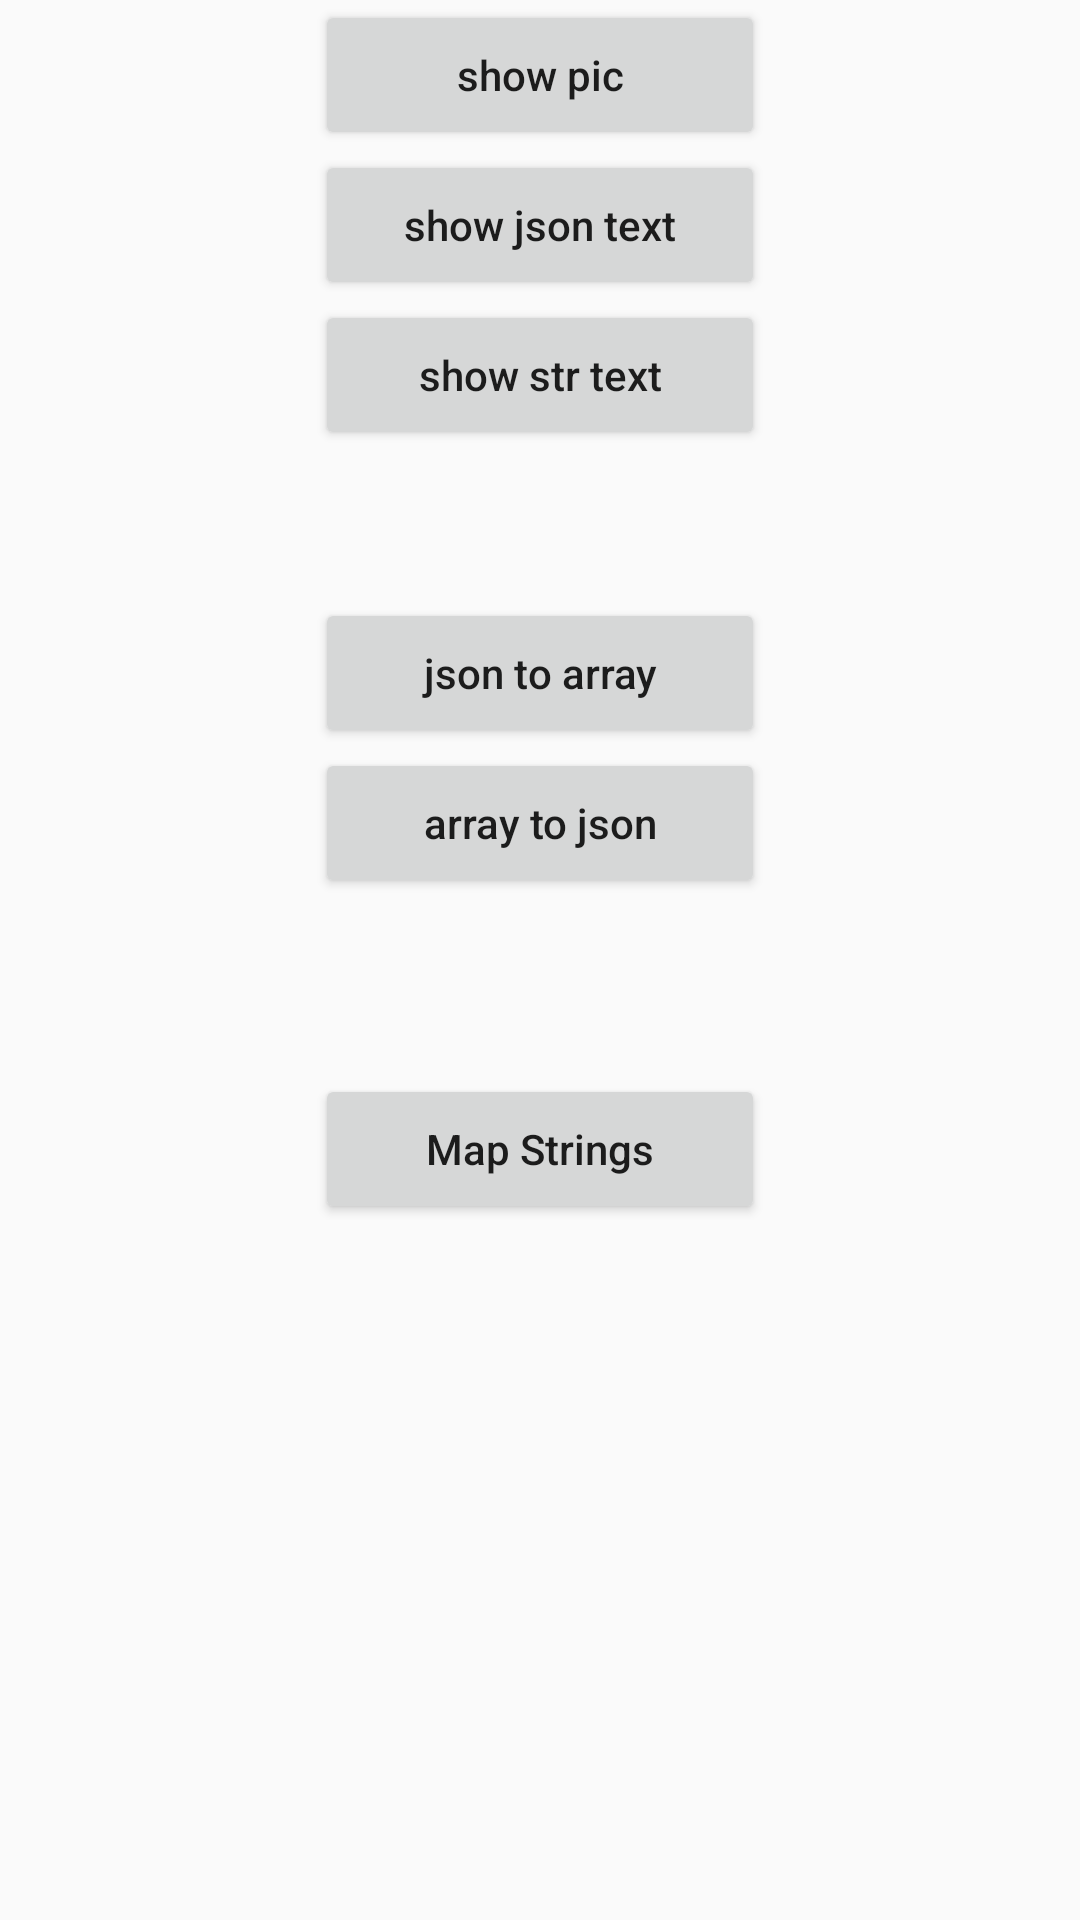

Reconstruct the res/layout file that produces this screen, plus the resources it refers to.
<!-- AndroidManifest.xml: application theme AppTheme -->
<!-- res/layout/activity_map_object.xml -->
<?xml version="1.0" encoding="utf-8"?>
<ScrollView xmlns:android="http://schemas.android.com/apk/res/android"
    xmlns:tools="http://schemas.android.com/tools"
    android:layout_width="match_parent"
    android:layout_height="match_parent"
    tools:context=".MapObjectActivity"
    tools:ignore="HardcodedText">

    <LinearLayout
        android:layout_width="match_parent"
        android:layout_height="wrap_content"
        android:gravity="center_horizontal"
        android:orientation="vertical">

        <Button
            android:id="@+id/showPic"
            android:layout_width="150dp"
            android:layout_height="50dp"
            android:textAllCaps="false"
            android:text="show pic"/>

        <ImageView
            android:id="@+id/Pic"
            android:layout_width="wrap_content"
            android:layout_height="wrap_content"
            tools:ignore="ContentDescription" />

        <Button
            android:id="@+id/showJsonText"
            android:layout_width="150dp"
            android:layout_height="50dp"
            android:textAllCaps="false"
            android:text="show json text"/>

        <Button
            android:id="@+id/showStrText"
            android:layout_width="150dp"
            android:layout_height="50dp"
            android:textAllCaps="false"
            android:text="show str text"/>

        <TextView
            android:id="@+id/Text"
            android:layout_width="match_parent"
            android:layout_height="wrap_content"
            android:layout_margin="10dp"
            android:gravity="center"
            android:textSize="22sp"
            android:textColor="#0FFFF0"/>

        <Button
            android:id="@+id/jsonToArray"
            android:layout_width="150dp"
            android:layout_height="50dp"
            android:textAllCaps="false"
            android:text="json to array"/>

        <Button
            android:id="@+id/arrayToJson"
            android:layout_width="150dp"
            android:layout_height="50dp"
            android:textAllCaps="false"
            android:text="array to json"/>

        <TextView
            android:id="@+id/srcText"
            android:layout_width="wrap_content"
            android:layout_height="wrap_content"
            android:textSize="22sp"
            android:textColor="#0FF000"/>

        <TextView
            android:id="@+id/Text2"
            android:layout_width="wrap_content"
            android:layout_height="wrap_content"
            android:textSize="22sp"
            android:textColor="#0FFFF0"/>

        <Button
            android:id="@+id/mapStrings"
            android:layout_width="150dp"
            android:layout_height="50dp"
            android:textAllCaps="false"
            android:text="Map Strings"/>

        <TextView
            android:id="@+id/mapStringsText"
            android:layout_width="wrap_content"
            android:layout_height="wrap_content"
            android:textSize="22sp"
            android:textColor="#0FFFF0"/>

    </LinearLayout>

</ScrollView>
<!-- resources referenced by this layout -->
<resources>
  <style name="AppTheme" parent="Theme.AppCompat.Light.DarkActionBar">
          
          <item name="colorPrimary">@color/colorPrimary</item>
          <item name="colorPrimaryDark">@color/colorPrimaryDark</item>
          <item name="colorAccent">@color/colorAccent</item>
      </style>
  <color name="colorPrimary">#008577</color>
  <color name="colorPrimaryDark">#00574B</color>
  <color name="colorAccent">#D81B60</color>
</resources>
